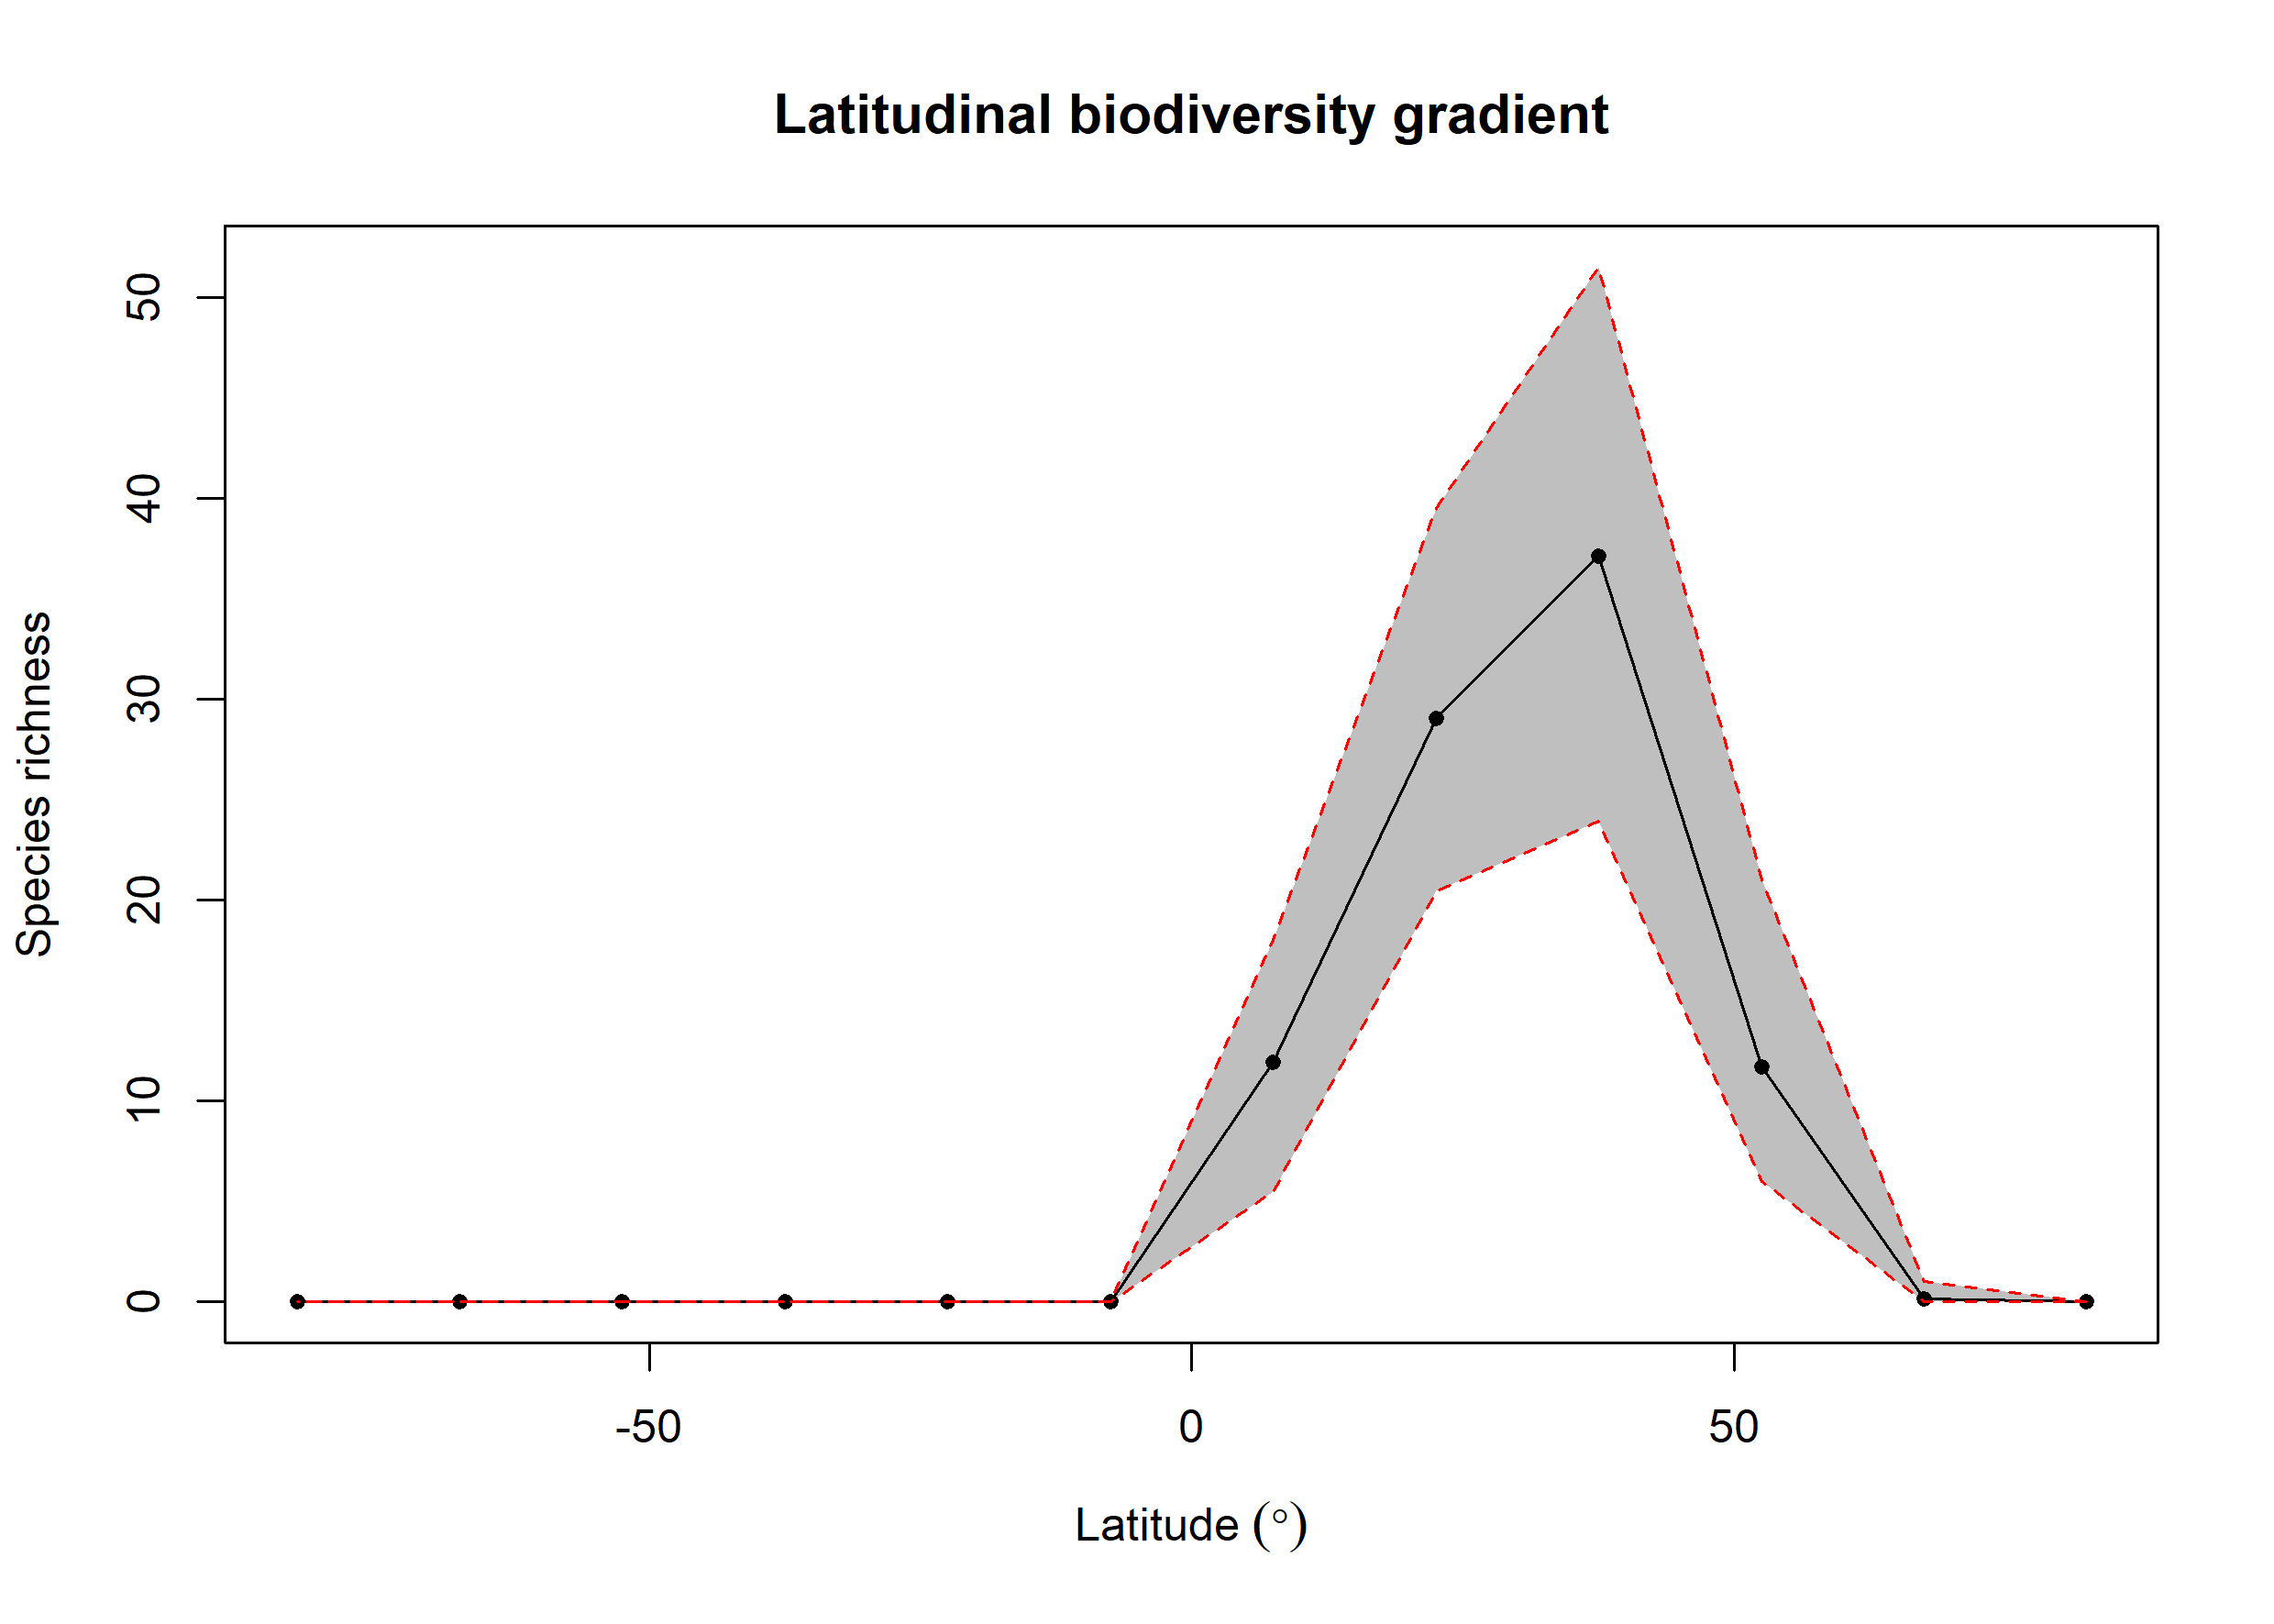

The data file committed next to this chart (first rows):
bin, max, min, mid, hemisphere, mean_richness, CI.Lower, CI.Upper
1, 90, 75, 82.5, N, 0, 0, 0
2, 75, 60, 67.5, N, 0.16, 0, 1
3, 60, 45, 52.5, N, 11.69, 6, 21
4, 45, 30, 37.5, N, 37.15, 23.95, 51.52
5, 30, 15, 22.5, N, 29.06, 20.48, 39.52
6, 15, 0, 7.5, N, 11.95, 5.475, 18
7, 0, -15, -7.5, S, 0, 0, 0
8, -15, -30, -22.5, S, 0, 0, 0
9, -30, -45, -37.5, S, 0, 0, 0
10, -45, -60, -52.5, S, 0, 0, 0
11, -60, -75, -67.5, S, 0, 0, 0
12, -75, -90, -82.5, S, 0, 0, 0
